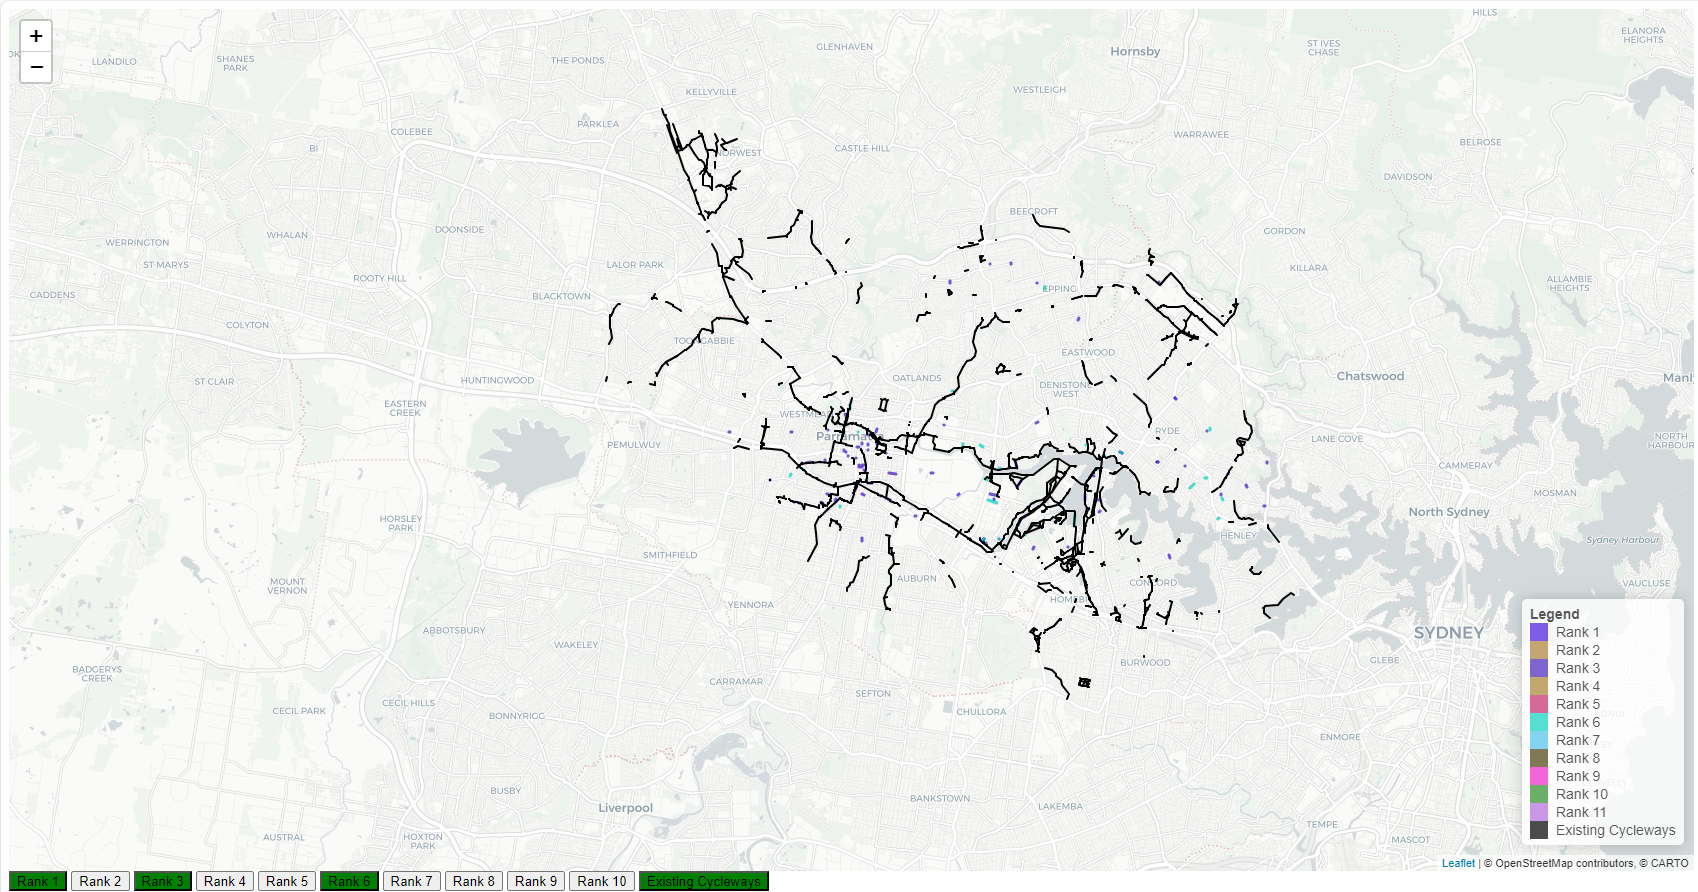

The data file committed next to this chart (first rows):
Rank, FID_1, FID_2, FID_3, FID_4, FID_5, FID_6, FID_7, FID_8, FID_9, FID_10, FID_11, FID_12, FID_13, FID_14, FID_15, FID_16, FID_17, FID_18, FID_19, FID_20, FID_21, FID_22, FID_23
1, 8064, 9184, 10156, 10191, 10205, 13113, 13551, 13811, 14129, 14371, 14784, 14819, 15190, 15232, 15276, 15405, 15897, 16008, 16028, 16095, 17170, 17312, 17792
2, 5177, 7178, 7384, 10156, 10205, 10229, 11569, 12304, 12331, 12400, 13013, 13294, 14556, 14784, 14937, 16130, 16681, 16726, 16936, 17167, 17262, 17287, 17409
3, 9113, 9739, 10156, 10205, 10229, 12213, 12441, 12450, 12844, 12937, 14904, 14940, 15715, 15861, 15976, 16053, 16726, 16894, 17076, 17084, 18043, 18083, 18679
4, 10156, 10205, 11034, 11771, 11988, 13783, 13790, 14907, 14937, 15511, 17262, 18043, 18744, 20865, 22106, 22447, 22451, 22625, 22652, 22776, 23109, 25854, 26431
5, 5361, 10156, 10205, 10628, 11034, 11243, 11726, 11979, 12441, 12709, 12774, 12844, 13113, 13294, 14348, 14515, 14520, 14988, 15208, 15218, 16278, 16310, 16311
6, 10156, 10191, 10205, 10690, 12539, 13039, 13823, 14216, 14281, 14703, 15130, 15399, 16369, 16936, 17353, 17560, 17567, 17959, 17975, 18393, 18484, 18525, 18634
7, 3014, 7773, 7953, 8064, 8698, 9093, 9666, 10359, 11490, 11567, 11569, 14343, 14501, 14575, 14668, 15032, 15126, 17353, 17621, 18462, 21921, 23159, 23249
8, 2851, 2882, 3085, 3677, 3732, 3736, 7801, 7855, 8064, 8567, 10683, 12611, 13010, 13136, 13732, 17667, 17814, 18518, 19307, 19943, 22079, 22168, 22447
9, 4024, 6524, 7649, 9377, 10283, 10358, 10359, 10683, 12471, 12642, 12716, 12840, 14809, 18634, 19437, 21054, 21677, 21883, 23099, 23159, 23249, 23250, 23621
10, 6579, 7656, 7671, 10112, 10294, 10378, 13011, 13136, 14382, 14750, 17842, 17922, 20944, 21171, 21197, 22038, 22361, 22841, 23066, 23155, 23159, 23250, 23256
